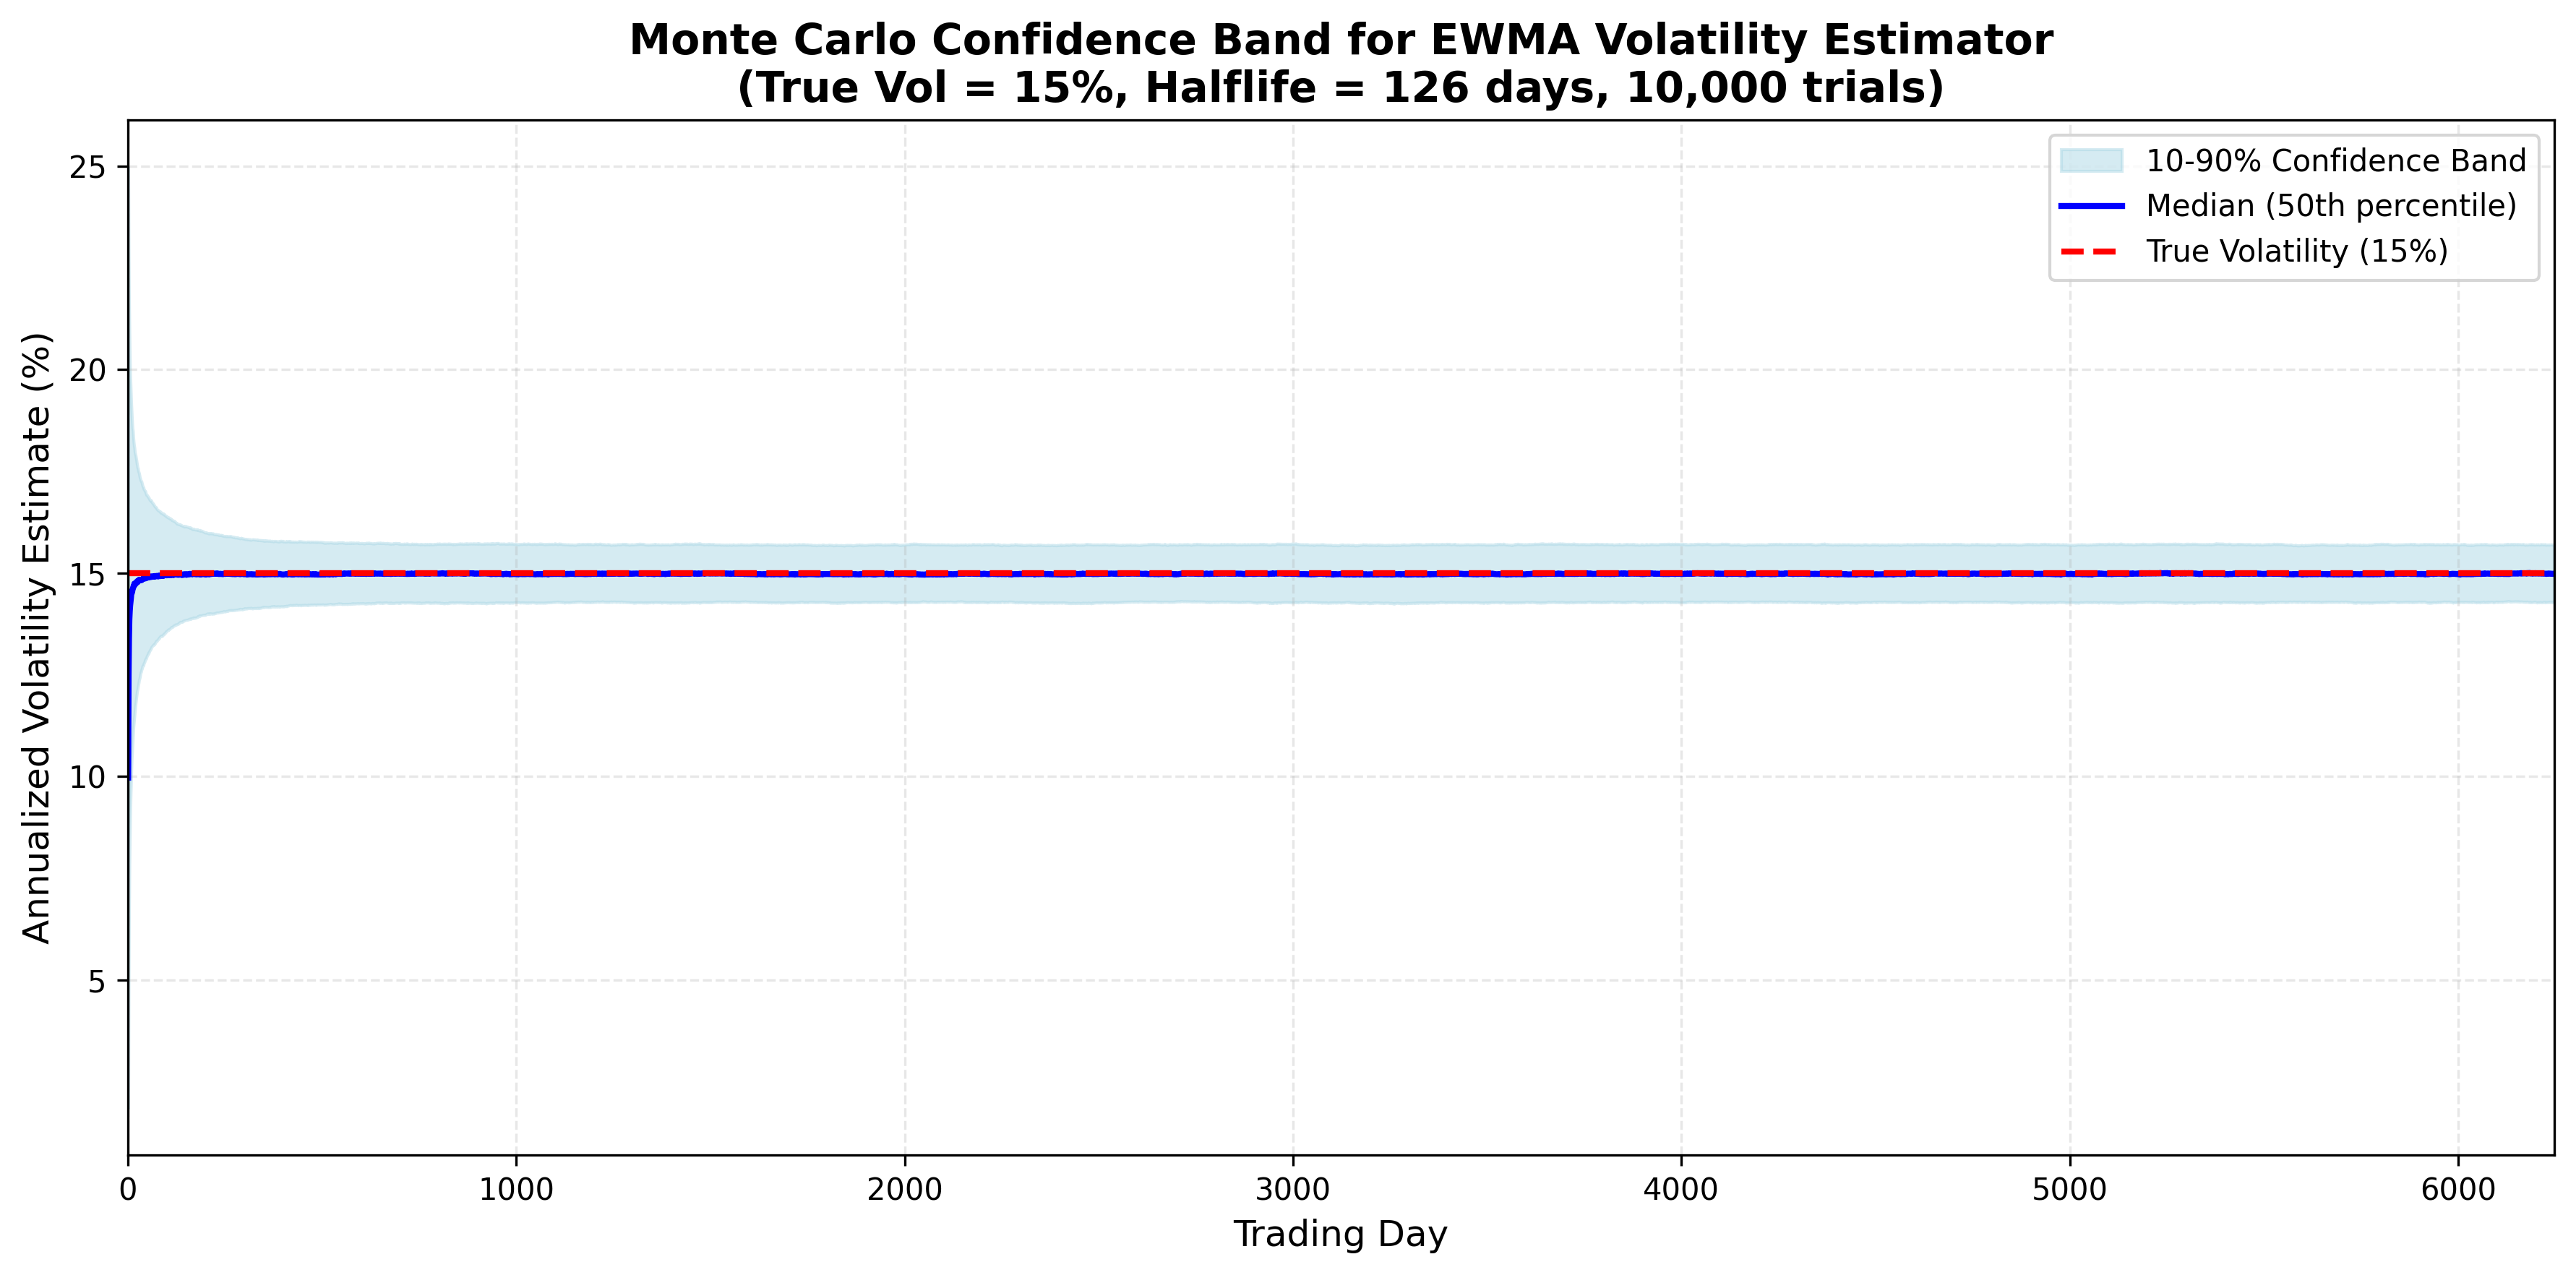

Source data for this figure (header and first rows):
P10, P50, P90
1.852, 9.974, 24.98
4.827, 12.5, 22.94
6.63, 13.39, 21.72
7.798, 13.86, 20.94
8.479, 14.06, 20.33
9.066, 14.2, 19.88
9.486, 14.29, 19.62
9.828, 14.39, 19.35
10.17, 14.5, 19.11
10.43, 14.55, 18.91
10.61, 14.53, 18.71
10.79, 14.59, 18.56
10.98, 14.62, 18.49
11.18, 14.65, 18.33
11.29, 14.68, 18.22
11.39, 14.69, 18.14
11.5, 14.74, 18.08
11.61, 14.74, 17.98
11.71, 14.73, 17.93
11.8, 14.73, 17.89
11.88, 14.76, 17.83
11.96, 14.77, 17.78
12.03, 14.78, 17.71
12.11, 14.8, 17.66
12.14, 14.78, 17.59
12.21, 14.79, 17.58
12.27, 14.8, 17.51
12.31, 14.82, 17.48
12.38, 14.84, 17.45
12.41, 14.83, 17.4
12.45, 14.83, 17.35
12.51, 14.82, 17.32
12.55, 14.83, 17.28
12.57, 14.83, 17.26
12.62, 14.83, 17.26
12.64, 14.83, 17.22
12.68, 14.84, 17.18
12.72, 14.85, 17.14
12.73, 14.85, 17.12
12.73, 14.87, 17.11
12.78, 14.88, 17.06
12.79, 14.89, 17.05
12.82, 14.88, 17.03
12.85, 14.88, 17.02
12.88, 14.87, 17.01
12.89, 14.88, 16.97
12.89, 14.88, 16.94
12.93, 14.88, 16.92
12.96, 14.89, 16.92
12.97, 14.89, 16.91
13, 14.89, 16.89
13, 14.89, 16.87
13.04, 14.9, 16.87
13.04, 14.91, 16.85
13.07, 14.9, 16.83
13.09, 14.9, 16.81
13.11, 14.9, 16.8
13.12, 14.92, 16.78
13.13, 14.91, 16.79
13.16, 14.91, 16.78
... 6,188 more rows
